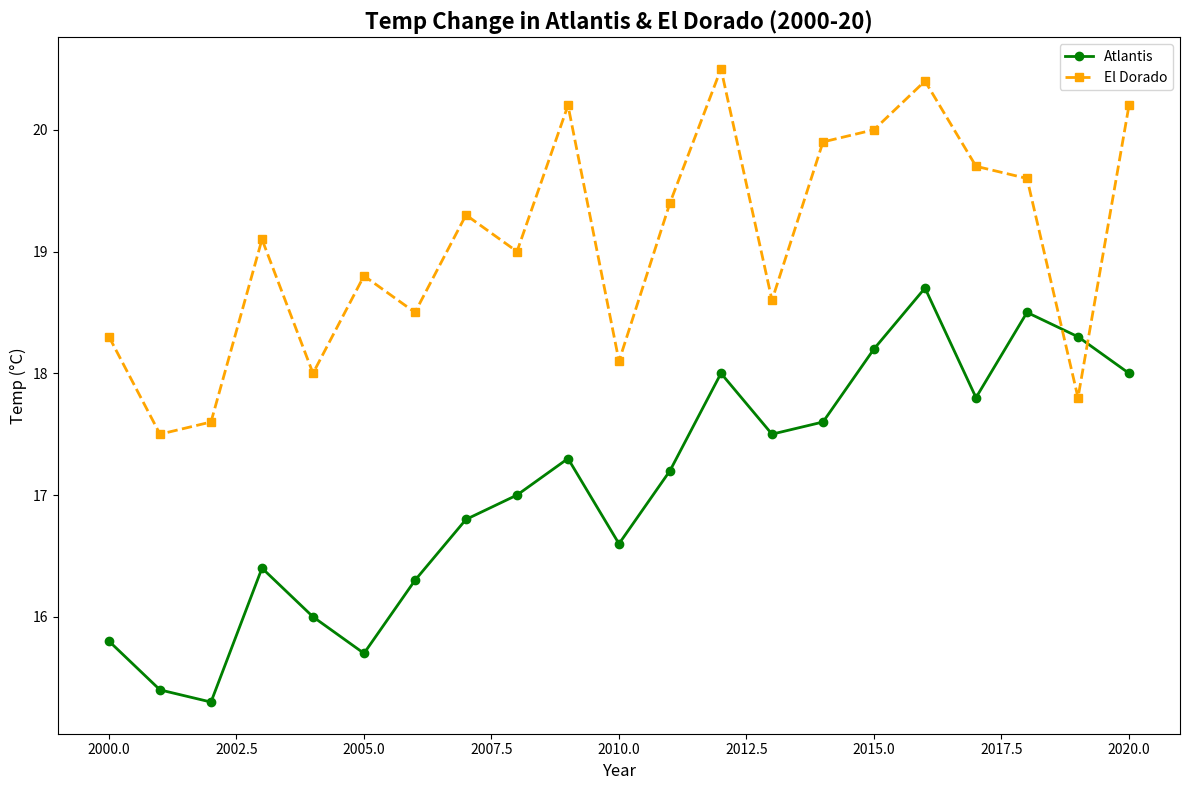

Here is the Python script that generated this plot:
import matplotlib.pyplot as plt

years = list(range(2000, 2021))
temp_atlantis = [15.8, 15.4, 15.3, 16.4, 16.0, 15.7, 16.3, 16.8, 17.0, 17.3, 16.6, 17.2, 18.0, 17.5, 17.6, 18.2, 18.7, 17.8, 18.5, 18.3, 18.0]
temp_el_dorado = [18.3, 17.5, 17.6, 19.1, 18.0, 18.8, 18.5, 19.3, 19.0, 20.2, 18.1, 19.4, 20.5, 18.6, 19.9, 20.0, 20.4, 19.7, 19.6, 17.8, 20.2]

fig, ax = plt.subplots(figsize=(12, 8))

ax.plot(years, temp_atlantis, marker='o', linestyle='-', color='green', linewidth=2, label='Atlantis')
ax.plot(years, temp_el_dorado, marker='s', linestyle='--', color='orange', linewidth=2, label='El Dorado')

plt.title('Temp Change in Atlantis & El Dorado (2000-20)', fontsize=16, fontweight='bold')
plt.xlabel('Year', fontsize=12)
plt.ylabel('Temp (°C)', fontsize=12)
ax.legend()

plt.tight_layout()
plt.show()
